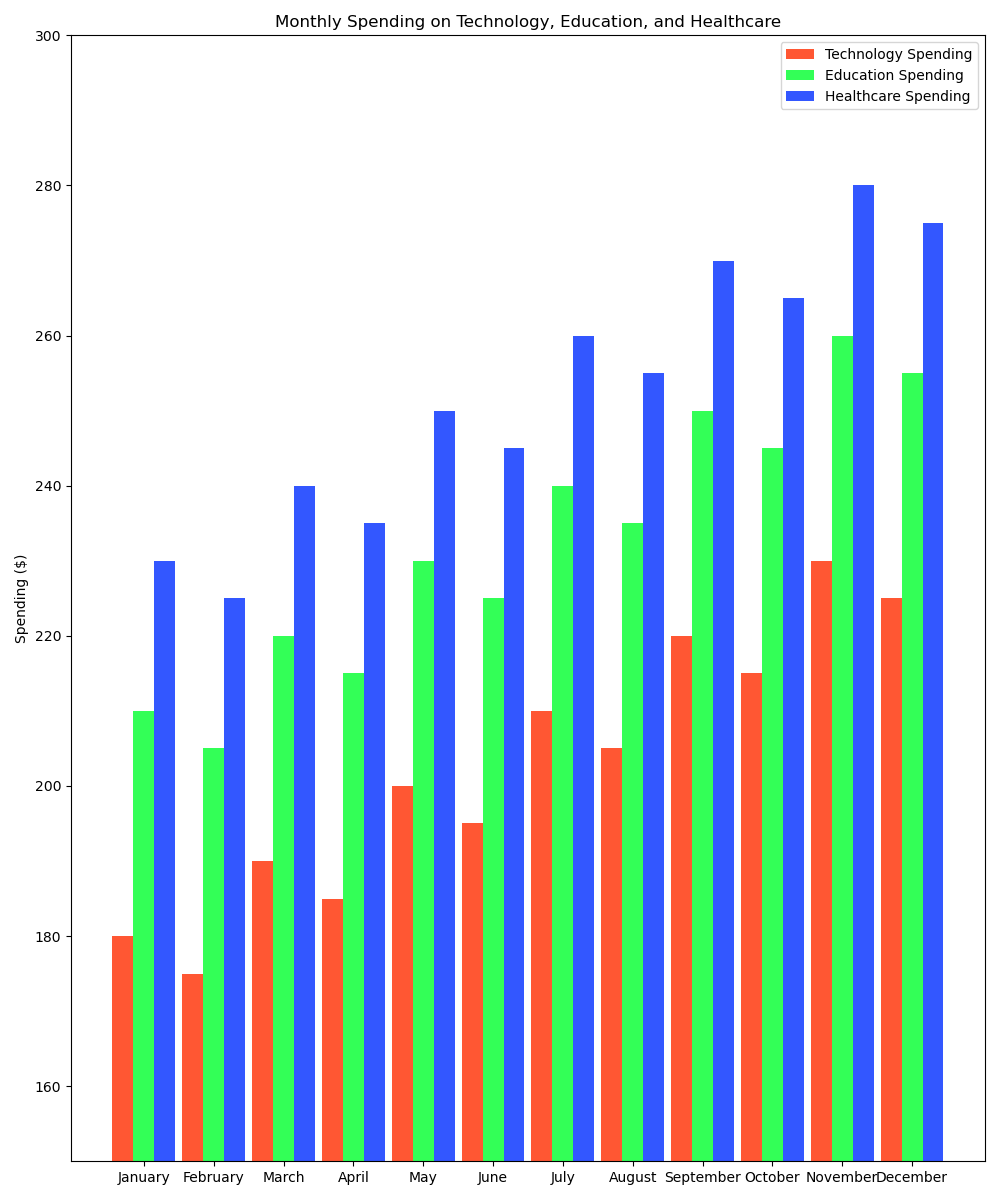

The data file committed next to this chart (first rows):
Month, Technology, Education, Healthcare
January, 180, 210, 230
February, 175, 205, 225
March, 190, 220, 240
April, 185, 215, 235
May, 200, 230, 250
June, 195, 225, 245
July, 210, 240, 260
August, 205, 235, 255
September, 220, 250, 270
October, 215, 245, 265
November, 230, 260, 280
December, 225, 255, 275
